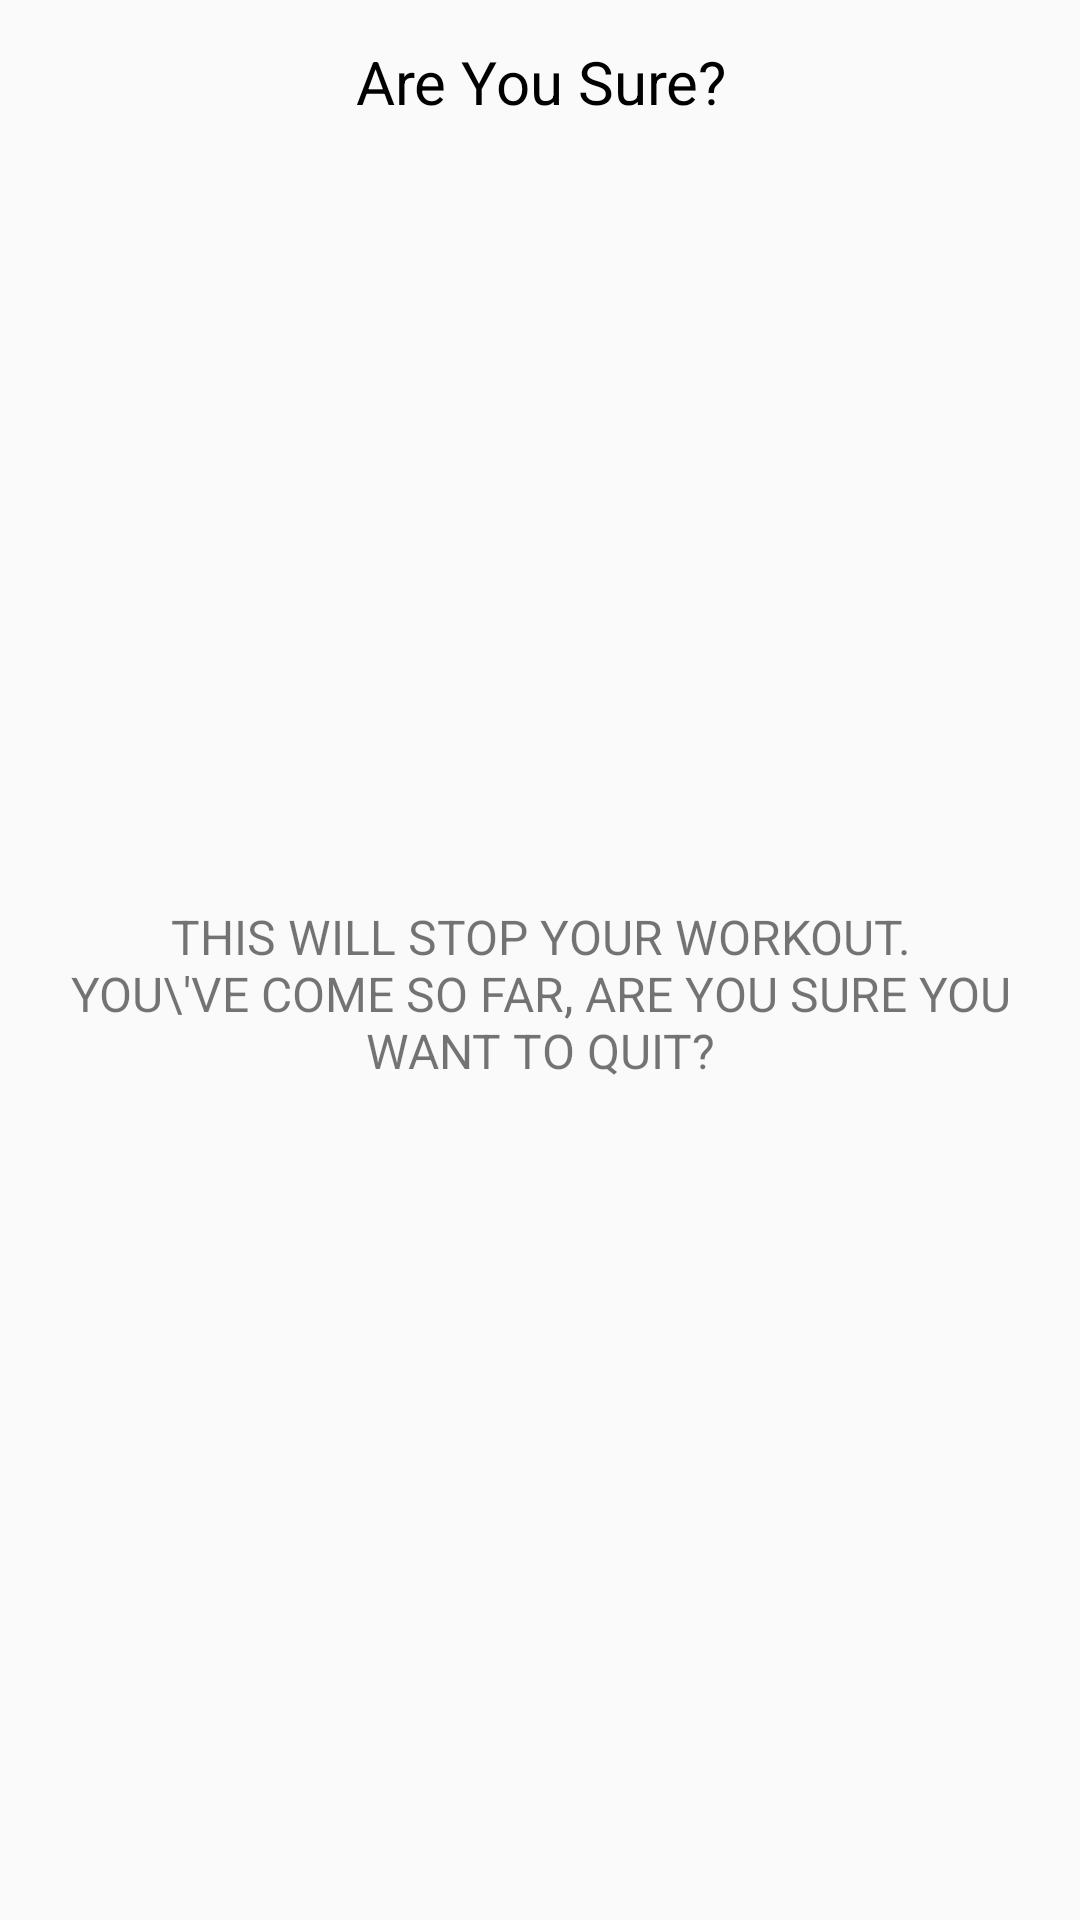

Reconstruct the res/layout file that produces this screen, plus the resources it refers to.
<!-- AndroidManifest.xml: application theme Theme.7_Min_Workout_App -->
<!-- res/layout/are_u_sure.xml -->
<?xml version="1.0" encoding="utf-8"?>
<LinearLayout xmlns:android="http://schemas.android.com/apk/res/android"
              android:orientation="vertical"
              android:layout_width="match_parent"
              android:gravity="center"
              android:padding="16dp"
              android:layout_height="wrap_content">

    <TextView android:layout_width="match_parent" android:layout_height="wrap_content"
              android:textColor="@color/black"
              android:gravity="center" android:text="Are You Sure?" android:textSize="20dp"/>
    <TextView android:layout_width="match_parent" android:layout_height="match_parent" android:textAllCaps="true"
              android:gravity="center" android:text="This will stop your workout.
              You\'ve come so far, are you sure you want to quit?" android:textSize="16dp"/>
   <LinearLayout android:layout_width="wrap_content" android:layout_height="wrap_content" android:layout_marginTop="5dp">

   <Button android:layout_width="0dp"
            android:layout_marginTop="2dp"
            android:layout_height="40dp"
            android:layout_weight="1"
            android:text="yes"
           android:onClick="dlyes"
           android:textColor="@color/black"
           android:background="@color/white"
            android:id="@+id/yesbtn"
            android:textSize="16sp"
            android:layout_marginEnd="10dp"
            android:padding="8dp"/>

    <Button android:layout_width="0dp"
            android:layout_marginTop="2dp"
            android:layout_height="40dp"
            android:layout_weight="1"
            android:text="no"
            android:onClick="dlno"
            android:textColor="@color/black"
            android:background="@color/white"
            android:id="@+id/nobtn"
            android:textSize="16sp"
            android:layout_marginStart="10dp"
            android:padding="8dp"/>
   </LinearLayout>

</LinearLayout>
<!-- resources referenced by this layout -->
<resources>
  <color name="black">#FF000000</color>
  <color name="white">#FFFFFFFF</color>
  <style name="Theme.7_Min_Workout_App" parent="Theme.AppCompat.Light.DarkActionBar">
          
          <item name="colorPrimary">@color/purple_500</item>
          <item name="colorPrimaryDark">@color/purple_700</item>
          <item name="colorAccent">@color/teal_200</item>
          
      </style>
  <color name="purple_500">#FF6200EE</color>
  <color name="purple_700">#FF3700B3</color>
  <color name="teal_200">#FF03DAC5</color>
</resources>
